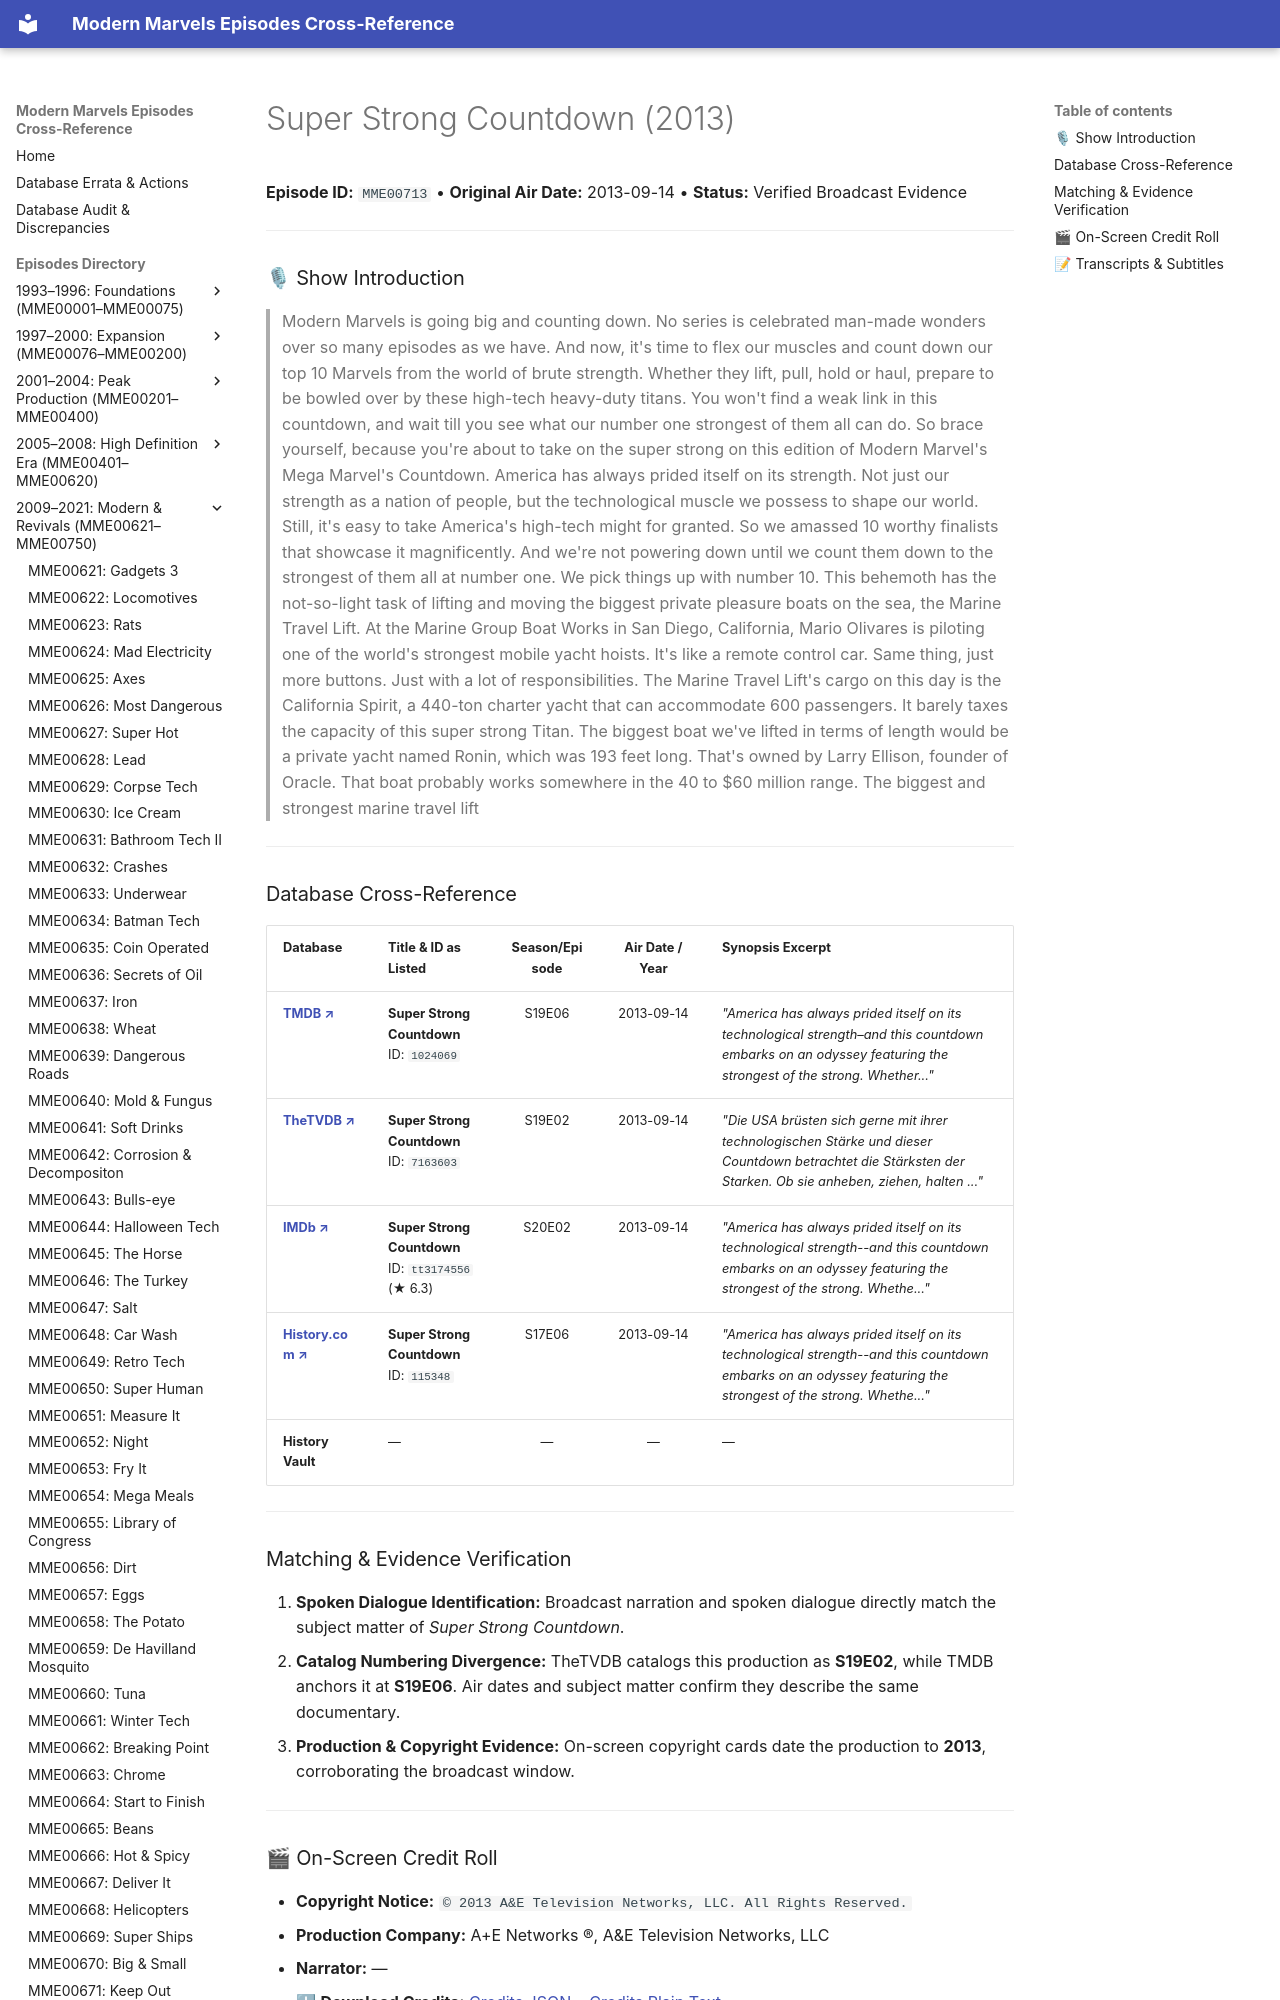

repository: ModernMarvelsFan/ModernMarvels · page: episodes/MME00713/index.html · generator: mkdocs

# Super Strong Countdown (2013)

**Episode ID:** `MME00713` • **Original Air Date:** 2013-09-14 • **Status:** Verified Broadcast Evidence

---

### 🎙 Show Introduction

> Modern Marvels is going big and counting down. No series is celebrated man-made wonders over so many episodes as we have. And now, it's time to flex our muscles and count down our top 10 Marvels from the world of brute strength. Whether they lift, pull, hold or haul, prepare to be bowled over by these high-tech heavy-duty titans. You won't find a weak link in this countdown, and wait till you see what our number one strongest of them all can do. So brace yourself, because you're about to take on the super strong on this edition of Modern Marvel's Mega Marvel's Countdown. America has always prided itself on its strength. Not just our strength as a nation of people, but the technological muscle we possess to shape our world. Still, it's easy to take America's high-tech might for granted. So we amassed 10 worthy finalists that showcase it magnificently. And we're not powering down until we count them down to the strongest of them all at number one. We pick things up with number 10. This behemoth has the not-so-light task of lifting and moving the biggest private pleasure boats on the sea, the Marine Travel Lift. At the Marine Group Boat Works in San Diego, California, Mario Olivares is piloting one of the world's strongest mobile yacht hoists. It's like a remote control car. Same thing, just more buttons. Just with a lot of responsibilities. The Marine Travel Lift's cargo on this day is the California Spirit, a 440-ton charter yacht that can accommodate 600 passengers. It barely taxes the capacity of this super strong Titan. The biggest boat we've lifted in terms of length would be a private yacht named Ronin, which was 193 feet long. That's owned by Larry Ellison, founder of Oracle. That boat probably works somewhere in the 40 to $60 million range. The biggest and strongest marine travel lift

---
